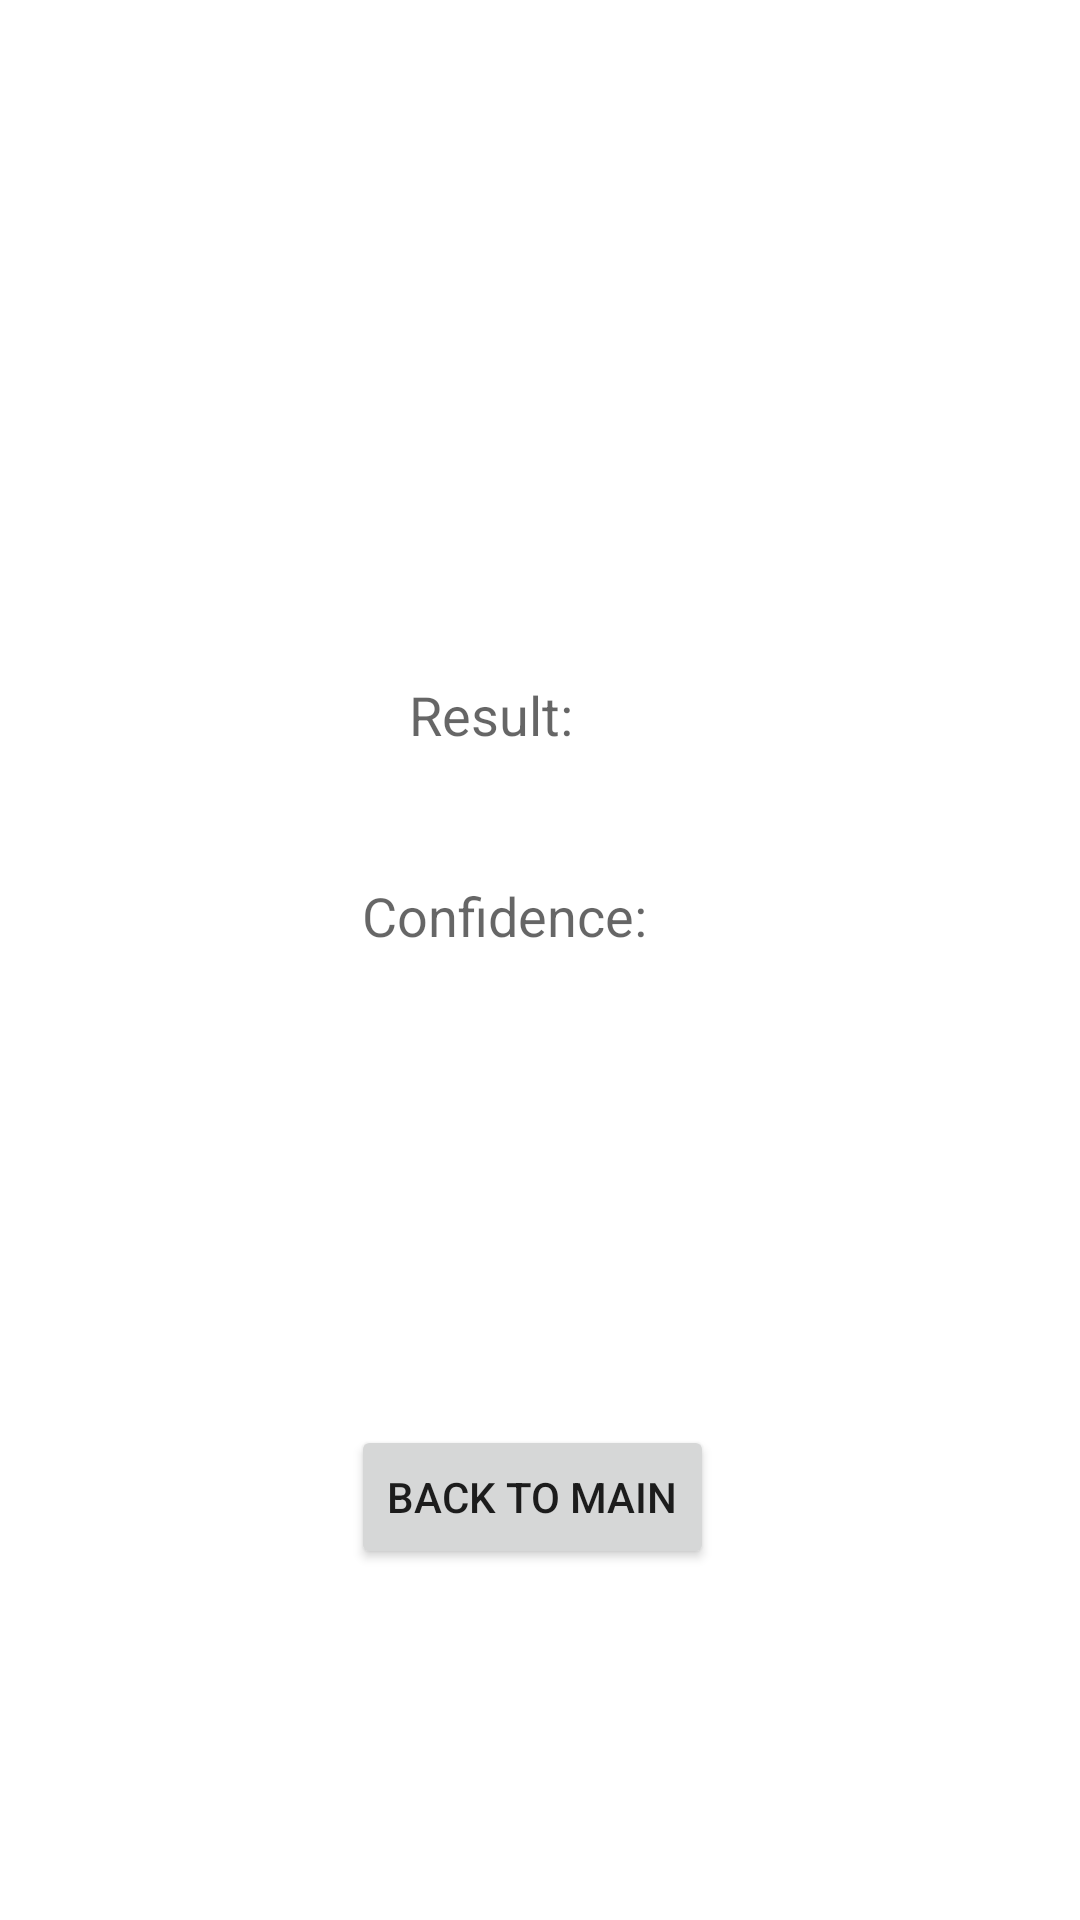

Write the Android layout XML for this screen, with the resource values it uses.
<!-- AndroidManifest.xml: application theme Theme.Dog -->
<!-- res/layout/fragment_camera.xml -->
<?xml version="1.0" encoding="utf-8"?>
<RelativeLayout xmlns:android="http://schemas.android.com/apk/res/android"
    android:layout_width="match_parent"
    android:layout_height="match_parent">


    <ImageView
        android:id="@+id/photoImageView"
        android:layout_width="245dp"
        android:layout_height="183dp"
        android:layout_alignParentStart="true"
        android:layout_alignParentTop="true"
        android:layout_alignParentEnd="true"
        android:layout_marginStart="91dp"
        android:layout_marginTop="26dp"
        android:layout_marginEnd="75dp" />


    <TextView
        android:id="@+id/resultLabel"
        android:layout_width="wrap_content"
        android:layout_height="wrap_content"
        android:layout_alignParentTop="true"
        android:layout_alignParentEnd="true"
        android:layout_marginTop="226dp"
        android:layout_marginEnd="169dp"
        android:text="@string/result_label"
        android:textAppearance="?android:attr/textAppearanceMedium" />

    <TextView
        android:id="@+id/result"
        android:layout_width="wrap_content"
        android:layout_height="wrap_content"
        android:layout_below="@id/resultLabel"
        android:layout_alignEnd="@+id/resultLabel"
        android:layout_marginTop="14dp"
        android:layout_marginEnd="48dp"
        android:textAppearance="?android:attr/textAppearanceLarge" />


    <TextView
        android:id="@+id/confidenceLabel"
        android:layout_width="wrap_content"
        android:layout_height="wrap_content"
        android:layout_below="@+id/result"
        android:layout_alignEnd="@+id/result"
        android:layout_marginTop="-1dp"
        android:layout_marginEnd="-73dp"
        android:text="@string/confidence_label"
        android:textAppearance="?android:attr/textAppearanceMedium" />

    <ScrollView
        android:id="@+id/scrollView"
        android:layout_width="334dp"
        android:layout_height="214dp"
        android:layout_below="@id/confidenceLabel"
        android:layout_alignParentEnd="true"
        android:layout_marginTop="4dp"
        android:layout_marginEnd="34dp">


        <TextView
            android:id="@+id/confidence"
            android:layout_width="wrap_content"
            android:layout_height="wrap_content"
            android:layout_below="@id/confidenceLabel"
            android:layout_centerHorizontal="true"
            android:layout_marginTop="8dp"
            android:textAppearance="?android:attr/textAppearanceLarge" />
    </ScrollView>

    <Button
        android:id="@+id/btnBackToMain"
        android:layout_width="wrap_content"
        android:layout_height="wrap_content"
        android:layout_alignParentEnd="true"
        android:layout_alignParentBottom="true"
        android:layout_marginEnd="122dp"
        android:layout_marginBottom="117dp"
        android:text="Back to Main" />


</RelativeLayout>
<!-- resources referenced by this layout -->
<resources>
  <string name="confidence_label">Confidence:</string>
  <string name="result_label">Result:</string>
  <style name="Theme.Dog" parent="Theme.MaterialComponents.DayNight.NoActionBar">
          
          <item name="colorPrimary">@color/purple_500</item>
          <item name="colorPrimaryVariant">@color/purple_700</item>
          <item name="colorOnPrimary">#FFFFFF</item>
          
          <item name="colorSecondary">@color/teal_200</item>
          <item name="colorSecondaryVariant">@color/teal_700</item>
          <item name="colorOnSecondary">@color/black</item>
          
          <item name="android:statusBarColor">?attr/colorPrimaryVariant</item>
          
      </style>
  <color name="purple_500">#583788</color>
  <color name="purple_700">#5E3FA5</color>
  <color name="teal_200">#FF03DAC5</color>
  <color name="teal_700">#FF018786</color>
  <color name="black">#FF000000</color>
</resources>
